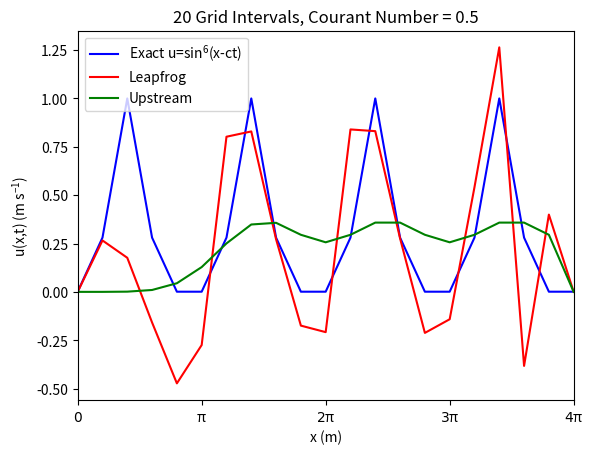
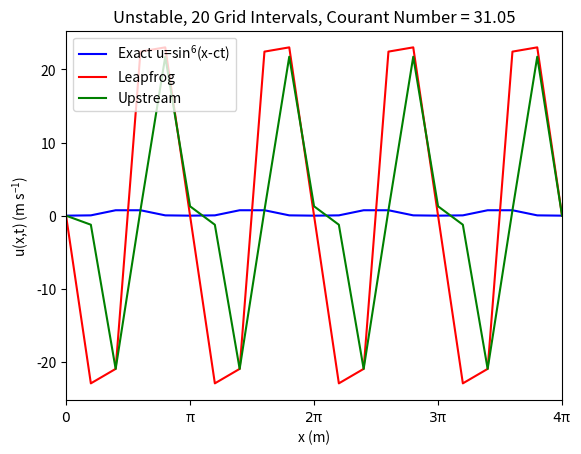
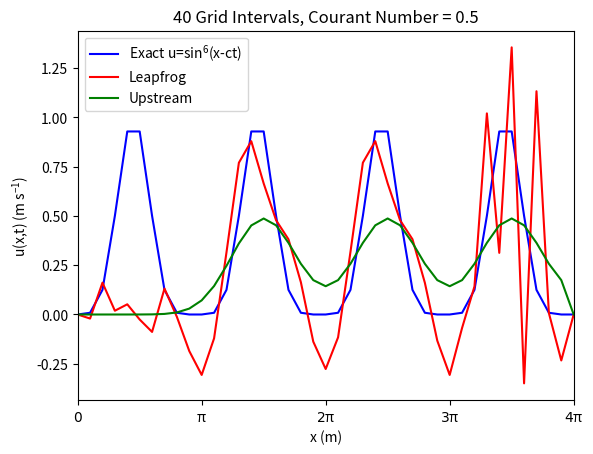
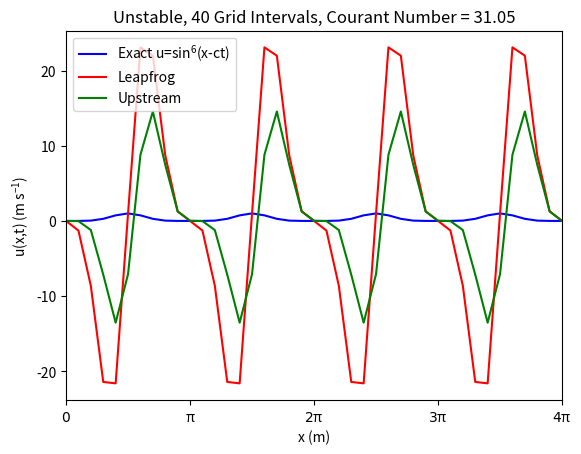

Source code (Python) for these figures, in order:
#!/usr/bin/env python3
#
# Name:
#   FDDiffusion.py
#
# Purpose:
#   To plot the centered and upstream difference approximations for the scalar
#   advection equation, where the exact solution is u(x,t) = sin^6(x-ct), for
#   time >= 30 seconds at two different grid resolutions.
#
# Syntax:
#   Single file: python FDDiffusion.py
#
#   Input: None.
#
#   Output: Two plots containing the comparisons between the exact solution and
#           the approximations at the two grid intervals.
#           Two plots showing how the plot looks when made unstable.
#
# Modification History:
#   2019/02/11 - Lance Wilson:  Created.

import math
import matplotlib.pyplot as plt
import numpy as np

grid_intervals_a = 20
grid_intervals_b = 40

#^^^^^^^^^^^^^^^^^^^^^^^^^^^^^^^^^^^^^^^^^^^^^^^^^^
# Part 1: Finite Difference
#^^^^^^^^^^^^^^^^^^^^^^^^^^^^^^^^^^^^^^^^^^^^^^^^^^
def finite_graph(grid_intervals, stable=True):
    x_range = np.linspace(0, 4.*math.pi, num=grid_intervals+1)
    x_step = 4.*math.pi/grid_intervals   # Meters
    c = 0.1   # m/s
    time_step = 0.5*x_step/c   # Seconds
    # For unstable case, multiply the stable time step for courant number 0.5
    #   by a number greater than 2.0.
    if not stable:
        # The constant can be anything greater than 2, using 62.1 to
        #   exaggerate the effect on the graph.
        time_step = 62.1*time_step   
    mu = c*time_step/x_step

    # Centered difference arrays.
    u_cent = np.zeros([grid_intervals+1])
    # Initial condition (just need x since initial time = 0).
    u_cent_old = np.power(np.sin(x_range), 6)
    u_cent_old_old = np.zeros([grid_intervals+1])

    # Upstream difference arrays.
    u_up = np.zeros([grid_intervals+1])
    # Initial condition (just need x since initial time = 0).
    u_up_old = np.power(np.sin(x_range), 6)

    current_time = 0.

    while (current_time < 30.):
        # Exact solution for comparison.
        u_exact = np.power(np.sin(x_range - c*current_time), 6)
        for j in range(1,grid_intervals):
            # Centered Difference.
            if (current_time == 0.):
                u_cent[j] = u_cent_old[j] - mu * (u_cent_old[j+1] - u_cent_old[j-1])
            else:
                u_cent[j] = u_cent_old_old[j] - mu * (u_cent_old[j+1] - u_cent_old[j-1])

            # Upstream Difference.
            u_up[j] = u_up_old[j] - mu * (u_up_old[j] - u_up_old[j-1])

        current_time += time_step
        # Copy values into old areas for next time step.
        u_cent_old_old = np.copy(u_cent_old)
        u_cent_old = np.copy(u_cent)
        u_up_old = np.copy(u_up)

    # Plotting
    plt.plot(x_range, u_exact, label=r'Exact u=sin$\mathregular{^6}$(x-ct)', color='Blue')
    plt.plot(x_range, u_cent, label='Leapfrog', color='Red')
    plt.plot(x_range, u_up, label='Upstream', color='Green')
    plt.xlim(0, 4.*math.pi)
    # Set x tick marks to be in terms of pi.
    plt.xticks([0, math.pi, 2.0*math.pi, 3.0*math.pi, 4.0*math.pi],\
        ['$0$', r'$\mathregular{\pi}$', r'$2\mathregular{\pi}$', r'$3\mathregular{\pi}$', r'$4\mathregular{\pi}$'])
    plt.legend(loc='upper left')

    plt.xlabel('x (m)')
    plt.ylabel(r'u(x,t) (m $\mathregular{s^{-1}}$)')

    if stable:
        plt.title('{:2d} Grid Intervals, Courant Number = {:.1f}'.format(grid_intervals, mu))
        plt.savefig('Q1_Grid_{:2d}.png'.format(grid_intervals), dpi=400)
    else:
        plt.title('Unstable, {:2d} Grid Intervals, Courant Number = {:.2f}'.format(grid_intervals, mu))
        plt.savefig('Q1_Grid_{:2d}_unstable.png'.format(grid_intervals), dpi=400)
    plt.close()

#^^^^^^^^^^^^^^^^^^^^^^^^^^^^^^^^^^^^^^^^^^^^^
# 20 Grid Intervals, Courant Number = 0.5
#^^^^^^^^^^^^^^^^^^^^^^^^^^^^^^^^^^^^^^^^^^^^^
finite_graph(grid_intervals_a)

#^^^^^^^^^^^^^^^^^^^^^^^^^^^^^^^^^^^^^^^^^^^^^
# 20 Grid Intervals, Unstable Version
#^^^^^^^^^^^^^^^^^^^^^^^^^^^^^^^^^^^^^^^^^^^^^
finite_graph(grid_intervals_a, stable=False)

#^^^^^^^^^^^^^^^^^^^^^^^^^^^^^^^^^^^^^^^^^^^^^
# 40 Grid Intervals, Courant Number = 0.5
#^^^^^^^^^^^^^^^^^^^^^^^^^^^^^^^^^^^^^^^^^^^^^
finite_graph(grid_intervals_b)

#^^^^^^^^^^^^^^^^^^^^^^^^^^^^^^^^^^^^^^^^^^^^^
# 40 Grid Intervals, Unstable Version
#^^^^^^^^^^^^^^^^^^^^^^^^^^^^^^^^^^^^^^^^^^^^^
finite_graph(grid_intervals_b, stable=False)
